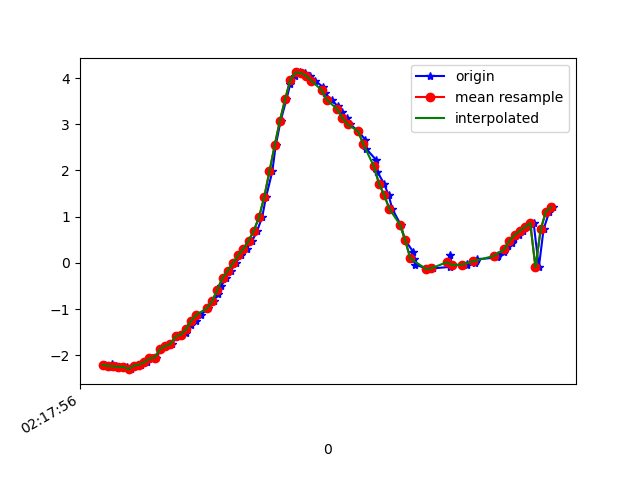

The file beside this chart, header and first rows:
1617848276549, 543920096812716, -2.2103016, -8.039348, 5.150094
1617848276563, 543920116043486, -2.257, -7.881, 5.37
1617848276575, 543920135274256, -2.193, -7.819, 5.485
1617848276593, 543920154505026, -2.236, -7.66, 5.689
1617848276613, 543920173735796, -2.253, -7.638, 5.713
1617848276633, 543920192966566, -2.25, -7.49, 5.905
1617848276651, 543920212197336, -2.3, -7.415, 5.98
1617848276670, 543920231428106, -2.223, -7.337, 6.104
1617848276688, 543920250658876, -2.202, -7.2, 6.273
1617848276709, 543920269889646, -2.147, -7.2, 6.293
1617848276728, 543920289120416, -2.068, -7.032, 6.505
1617848276746, 543920308351186, -2.05, -6.876, 6.676
1617848276765, 543920327581956, -1.864, -6.782, 6.824
1617848276785, 543920346812726, -1.801, -6.582, 7.034
1617848276805, 543920366043496, -1.76, -6.527, 7.095
1617848276824, 543920385274266, -1.592, -6.445, 7.209
1617848276844, 543920404629070, -1.554, -6.293, 7.35
1617848276861, 543920423859840, -1.526, -6.282, 7.366
1617848276879, 543920443090610, -1.347, -6.165, 7.498
1617848276898, 543920462321380, -1.25, -6.061, 7.599
1617848276918, 543920481552150, -1.122, -5.975, 7.687
1617848276945, 543920500782920, -0.9829, -5.876, 7.781
1617848276967, 543920520013690, -0.8302, -5.774, 7.875
1617848276982, 543920539244460, -0.6669, -5.673, 7.963
1617848276996, 543920558475230, -0.4946, -5.578, 8.043
1617848277013, 543920577706000, -0.3264, -5.484, 8.115
1617848277032, 543920596936770, -0.1685, -5.415, 8.166
1617848277050, 543920616167540, -0.004809, -5.41, 8.171
1617848277072, 543920635398310, 0.164, -5.459, 8.137
1617848277092, 543920654629080, 0.3097, -5.571, 8.057
1617848277114, 543920673859850, 0.4772, -5.748, 7.923
1617848277133, 543920693090620, 0.696, -5.973, 7.738
1617848277152, 543920712321390, 0.9889, -6.35, 7.398
1617848277167, 543920731552160, 1.426, -6.993, 6.716
1617848277191, 543920750782930, 1.979, -7.766, 5.64
1617848277204, 543920770013700, 2.542, -8.444, 4.275
1617848277223, 543920789244470, 3.075, -8.879, 2.785
1617848277245, 543920808475240, 3.537, -9.039, 1.348
1617848277260, 543920827706010, 3.869, -9.003, 0.1435
1617848277279, 543920846936780, 4.053, -8.894, -0.7108
1617848277299, 543920866167550, 4.121, -8.81, -1.201
1617848277317, 543920885398320, 4.111, -8.776, -1.456
1617848277337, 543920904629090, 4.047, -8.765, -1.685
1617848277355, 543920923859860, 3.945, -8.748, -1.986
1617848277384, 543920943090630, 3.81, -8.724, -2.327
1617848277393, 543920962321400, 3.667, -8.704, -2.613
1617848277418, 543920981552170, 3.526, -8.719, -2.753
1617848277442, 543921000782940, 3.392, -8.783, -2.719
1617848277457, 543921020013710, 3.262, -8.888, -2.532
1617848277476, 543921039244480, 3.13, -9.009, -2.254
1617848277490, 543921058475250, 2.997, -9.129, -1.931
1617848277521, 543921077706020, 2.845, -9.242, -1.59
1617848277547, 543921096936790, 2.669, -9.348, -1.24
1617848277552, 543921116167560, 2.462, -9.451, -0.811
1617848277590, 543921135398330, 2.222, -9.542, -0.2266
1617848277594, 543921154629100, 1.97, -9.588, 0.4718
1617848277619, 543921173859870, 1.717, -9.581, 1.14
1617848277637, 543921193090640, 1.463, -9.538, 1.712
1617848277651, 543921212321410, 1.167, -9.453, 2.304
1617848277683, 543921231552180, 0.8303, -9.258, 3.105
1617848277700, 543921250782950, 0.4985, -8.898, 4.076
... 31 more rows
